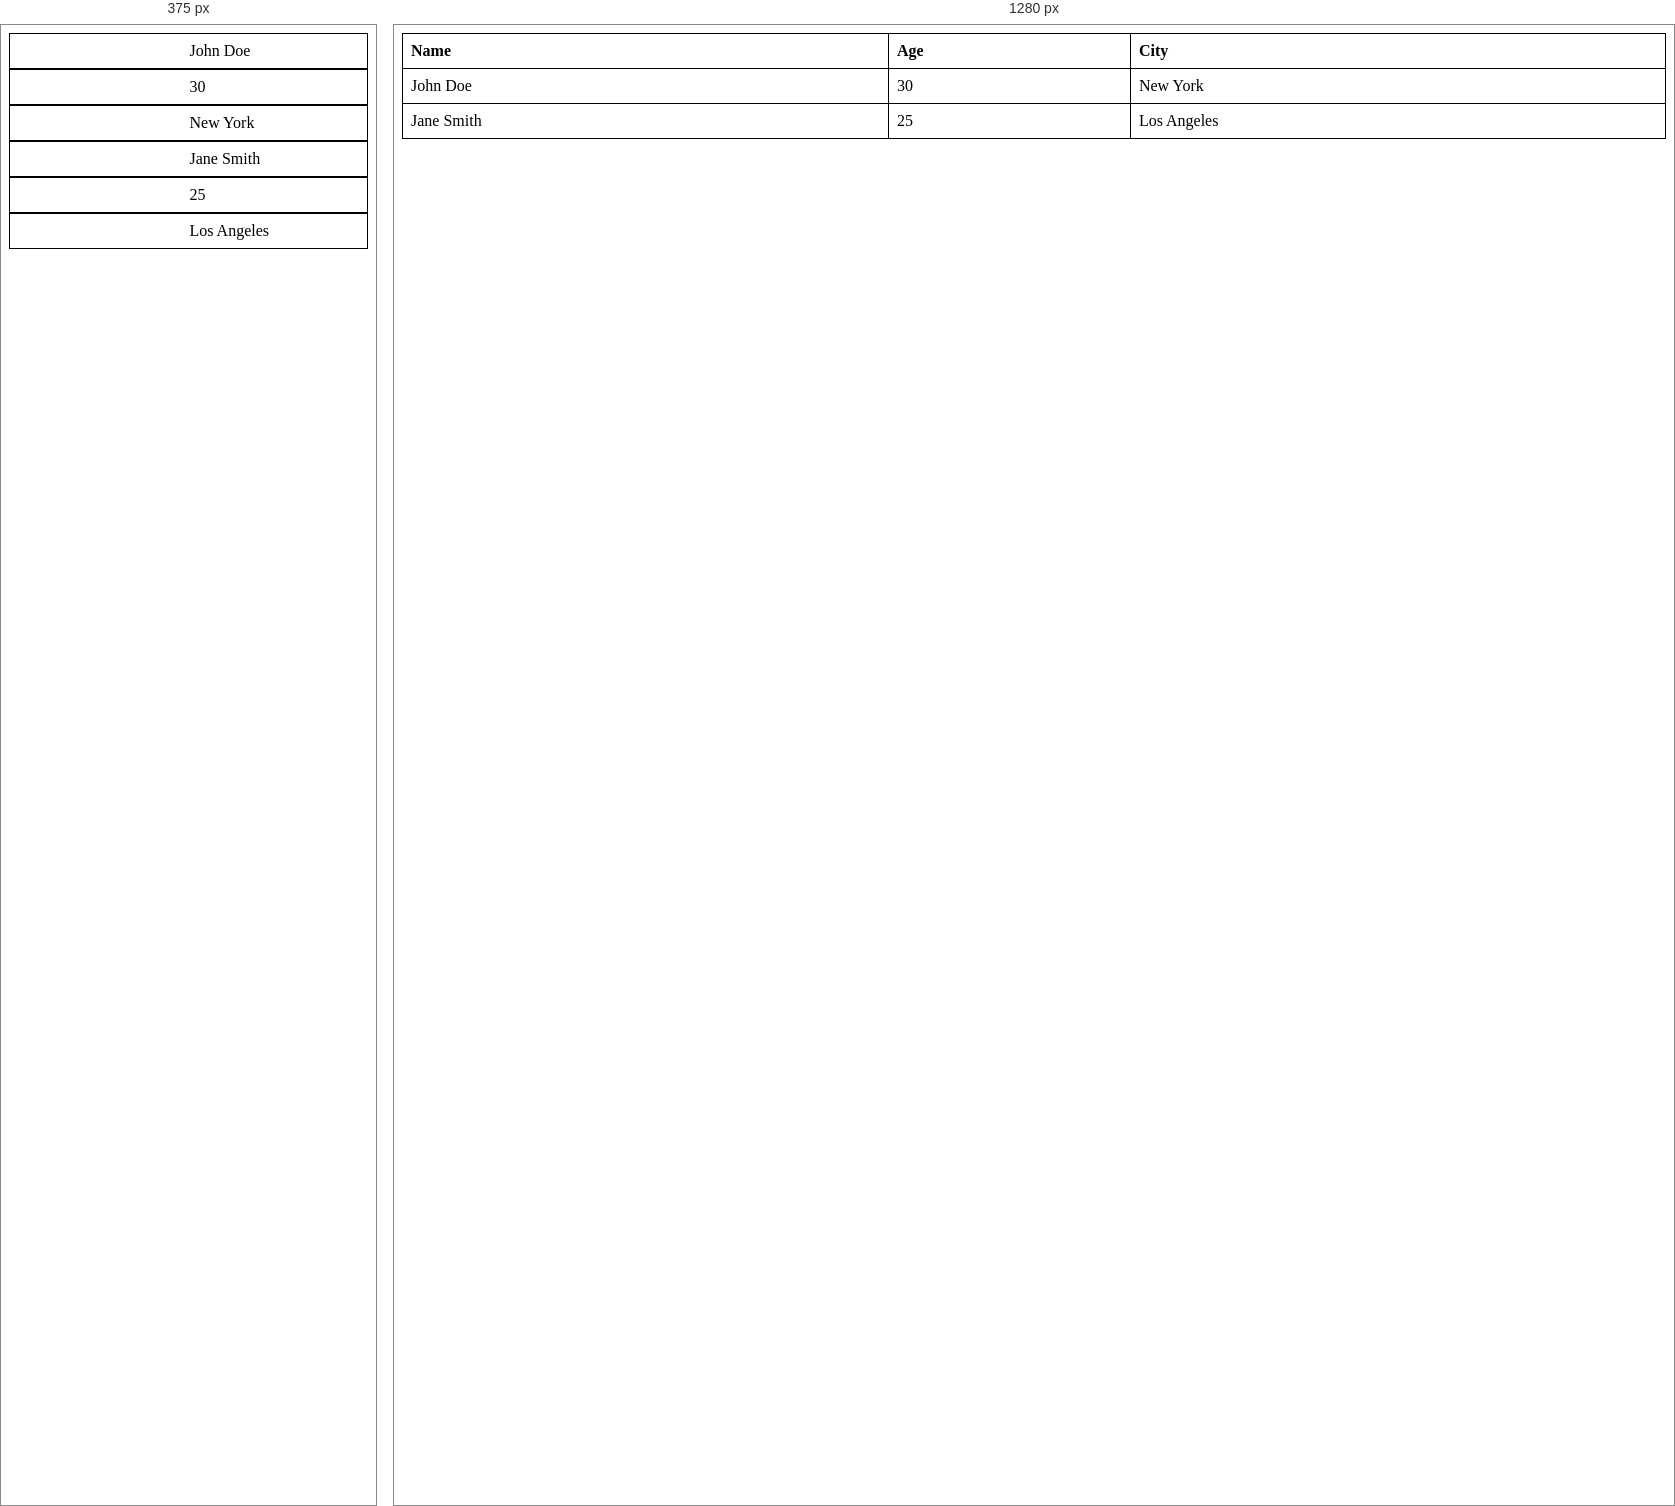
Rendered at 375 px and 1280 px, left to right.

<!-- file: cssmedia10.html -->
<!--Resposive Table-->
<style>
    table {
        width: 100%;
        border-collapse: collapse;
    }
    
    th, td {
        border: 1px solid black;
        padding: 8px;
        text-align: left;
    }
    
    @media screen and (max-width: 600px) {
        table, thead, tbody, th, td, tr {
            display: block;
        }
        
        thead tr {
            display: none;
        }
        
        td {
            position: relative;
            padding-left: 50%;
        }
        
        td::before {
            content: attr(data-label);
            position: absolute;
            left: 0;
            top: 0;
            padding-left: 10px;
            font-weight: bold;
        }
    }
</style>
<body>
    <table>
        <thead>
            <tr>
                <th>Name</th>
                <th>Age</th>
                <th>City</th>
            </tr>
        </thead>
        <tbody>
            <tr>
                <td>John Doe</td>
                <td>30</td>
                <td>New York</td>
            </tr>
            <tr>
                <td>Jane Smith</td>
                <td>25</td>
                <td>Los Angeles</td>
            </tr>
        </tbody>
    </table>